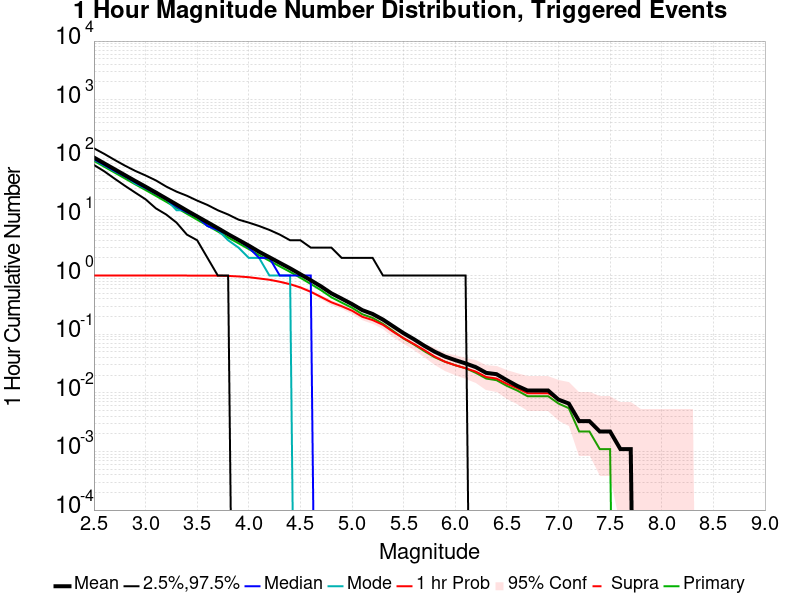

The table this chart was drawn from, first rows:
Mag, Mean, 2.5 %ile, 97.5 %ile, Median, Mode, 1 hr Probability, 1 hr Supra-Seis Prob, Primary Aftershocks Mean
2.5, 103.1, 77.0, 148.0, 97.0, 95.0, 1.0, 0.0, 90.46
2.6, 81.95, 60.0, 119.0, 77.0, 76.0, 1.0, 0.0, 71.86
2.7, 65.1, 45.0, 94.0, 61.0, 60.0, 1.0, 0.0, 57.13
2.8, 51.65, 34.0, 75.0, 49.0, 51.0, 1.0, 0.0, 45.32
2.9, 41.04, 26.0, 61.0, 39.0, 37.0, 1.0, 0.0, 36.02
3.0, 32.81, 20.0, 51.0, 31.0, 31.0, 1.0, 0.0, 28.77
3.1, 26.07, 14.0, 42.0, 25.0, 27.0, 1.0, 0.0, 22.88
3.2, 20.62, 11.0, 33.0, 20.0, 20.0, 1.0, 0.0, 18.12
3.3, 16.3, 8.0, 27.0, 15.0, 13.0, 1.0, 0.0, 14.34
3.4, 12.85, 5.0, 23.0, 12.0, 13.0, 1.0, 0.0, 11.32
3.5, 10.21, 4.0, 19.0, 10.0, 10.0, 0.9989, 0.0, 8.969
3.6, 8.115, 2.0, 16.0, 7.0, 7.0, 0.9989, 0.0, 7.113
3.7, 6.439, 1.0, 13.0, 6.0, 6.0, 0.9945, 0.0, 5.64
3.8, 5.073, 1.0, 11.0, 5.0, 4.0, 0.9858, 0.0, 4.444
3.9, 4.054, 0.0, 9.0, 4.0, 3.0, 0.9661, 0.0, 3.556
4.0, 3.242, 0.0, 8.0, 3.0, 2.0, 0.9376, 0.0, 2.832
4.1, 2.544, 0.0, 7.0, 2.0, 2.0, 0.8917, 0.0, 2.218
4.2, 2.051, 0.0, 6.0, 2.0, 1.0, 0.8479, 0.0, 1.788
4.3, 1.649, 0.0, 5.0, 1.0, 1.0, 0.7845, 0.0, 1.432
4.4, 1.328, 0.0, 4.0, 1.0, 1.0, 0.7123, 0.0, 1.154
4.5, 1.054, 0.0, 4.0, 1.0, 0.0, 0.6269, 0.0, 0.9158
4.6, 0.8326, 0.0, 3.0, 1.0, 0.0, 0.5284, 0.0, 0.7188
4.7, 0.6532, 0.0, 3.0, 0.0, 0.0, 0.4311, 0.0, 0.5624
4.8, 0.4978, 0.0, 3.0, 0.0, 0.0, 0.3501, 0.0, 0.4256
4.9, 0.4037, 0.0, 2.0, 0.0, 0.0, 0.2998, 0.0, 0.3457
5.0, 0.326, 0.0, 2.0, 0.0, 0.0, 0.2516, 0.0, 0.2823
5.1, 0.2571, 0.0, 2.0, 0.0, 0.0, 0.198, 0.0, 0.2188
5.2, 0.221, 0.0, 2.0, 0.0, 0.0, 0.174, 0.0, 0.1893
5.3, 0.1772, 0.0, 1.0, 0.0, 0.0, 0.1444, 0.0, 0.1499
5.4, 0.1357, 0.0, 1.0, 0.0, 0.0, 0.1094, 0.0, 0.1127
5.5, 0.1039, 0.0, 1.0, 0.0, 0.0, 0.08534, 0.0, 0.08425
5.6, 0.08206, 0.0, 1.0, 0.0, 0.0, 0.06783, 0.0, 0.06674
5.7, 0.06346, 0.0, 1.0, 0.0, 0.0, 0.05361, 0.0, 0.05142
5.8, 0.05033, 0.0, 1.0, 0.0, 0.0, 0.04158, 0.0, 0.04048
5.9, 0.04158, 0.0, 1.0, 0.0, 0.0, 0.03392, 0.0, 0.03392
6.0, 0.03611, 0.0, 1.0, 0.0, 0.0, 0.02954, 0.0, 0.02954
6.1, 0.03173, 0.0, 1.0, 0.0, 0.0, 0.02626, 0.0, 0.02626
6.2, 0.02735, 0.0, 0.0, 0.0, 0.0, 0.02298, 0.0, 0.02188
6.3, 0.02188, 0.0, 0.0, 0.0, 0.0, 0.0186, 0.0, 0.01751
6.4, 0.02079, 0.0, 0.0, 0.0, 0.0, 0.01751, 0.0, 0.01641
6.5, 0.01641, 0.0, 0.0, 0.0, 0.0, 0.01422, 0.0, 0.01313
6.6, 0.01313, 0.0, 0.0, 0.0, 0.0, 0.01204, 0.0, 0.01094
6.7, 0.01094, 0.0, 0.0, 0.0, 0.0, 0.009847, 0.0, 0.008753
6.8, 0.01094, 0.0, 0.0, 0.0, 0.0, 0.009847, 0.0, 0.008753
6.9, 0.01094, 0.0, 0.0, 0.0, 0.0, 0.009847, 0.0, 0.008753
7.0, 0.007659, 0.0, 0.0, 0.0, 0.0, 0.007659, 0.0, 0.006565
7.1, 0.006565, 0.0, 0.0, 0.0, 0.0, 0.006565, 0.0, 0.00547
7.2, 0.003282, 0.0, 0.0, 0.0, 0.0, 0.003282, 0.0, 0.002188
7.3, 0.003282, 0.0, 0.0, 0.0, 0.0, 0.003282, 0.0, 0.002188
7.4, 0.002188, 0.0, 0.0, 0.0, 0.0, 0.002188, 0.0, 0.001094
7.5, 0.002188, 0.0, 0.0, 0.0, 0.0, 0.002188, 0.0, 0.001094
7.6, 0.001094, 0.0, 0.0, 0.0, 0.0, 0.001094, 0.0, 0.0
7.7, 0.001094, 0.0, 0.0, 0.0, 0.0, 0.001094, 0.0, 0.0
7.8, 0.0, 0.0, 0.0, 0.0, 0.0, 0.0, 0.0, 0.0
7.9, 0.0, 0.0, 0.0, 0.0, 0.0, 0.0, 0.0, 0.0
8.0, 0.0, 0.0, 0.0, 0.0, 0.0, 0.0, 0.0, 0.0
8.1, 0.0, 0.0, 0.0, 0.0, 0.0, 0.0, 0.0, 0.0
8.2, 0.0, 0.0, 0.0, 0.0, 0.0, 0.0, 0.0, 0.0
8.3, 0.0, 0.0, 0.0, 0.0, 0.0, 0.0, 0.0, 0.0
8.4, 0.0, 0.0, 0.0, 0.0, 0.0, 0.0, 0.0, 0.0
... 6 more rows
